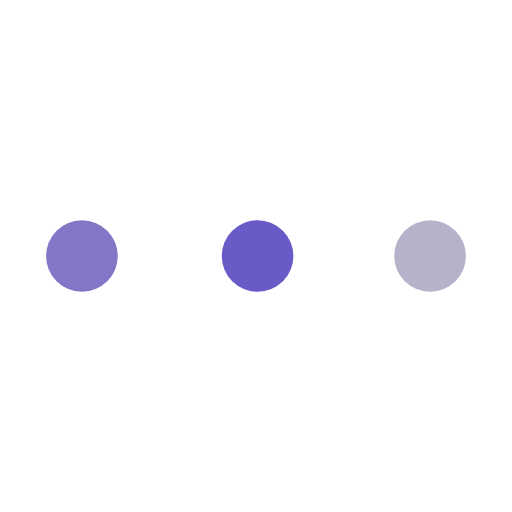
t = 0.00 s
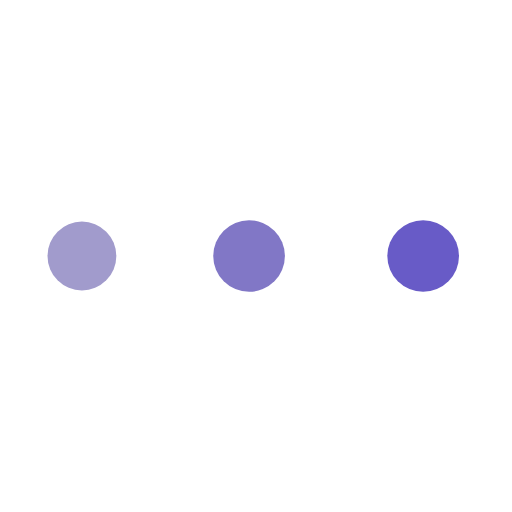
t = 0.30 s
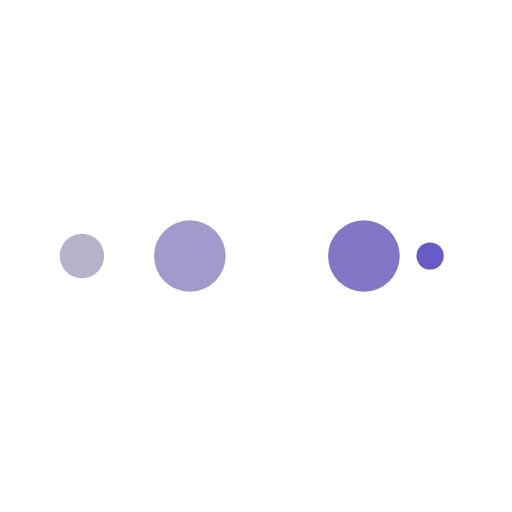
t = 0.50 s
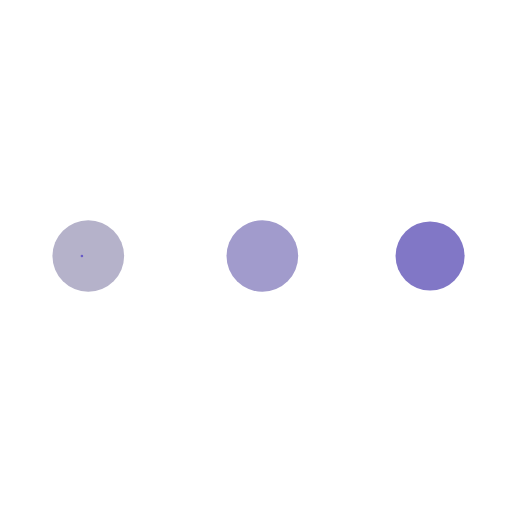
t = 0.79 s
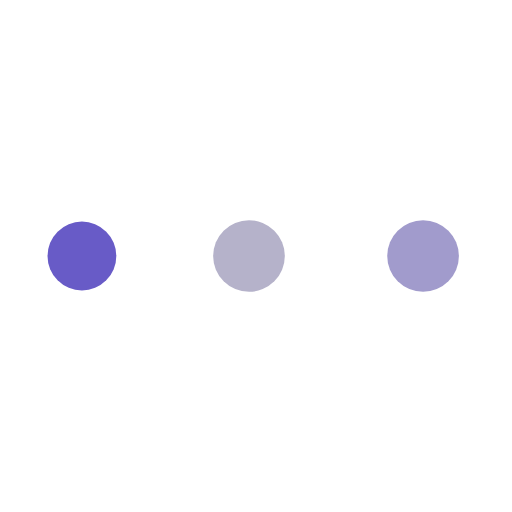
t = 1.09 s
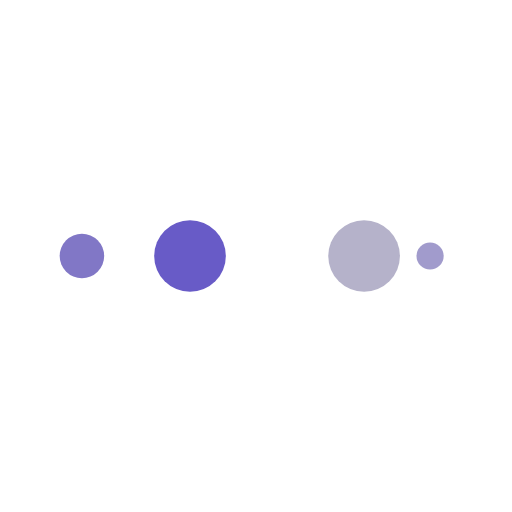
t = 1.29 s

The animated SVG that drew these frames (rendered in a browser with its animation timeline set to each time). Animation: 10 SMIL elements (animate=10); one cycle of 1.59 s, repeats indefinitely.

<?xml version="1.0" encoding="utf-8"?>
<svg xmlns="http://www.w3.org/2000/svg" xmlns:xlink="http://www.w3.org/1999/xlink" style="margin: auto; background: none; display: block; shape-rendering: auto;" width="114px" height="114px" viewBox="0 0 100 100" preserveAspectRatio="xMidYMid">
<circle cx="84" cy="50" r="10" fill="#b5b2ca">
    <animate attributeName="r" repeatCount="indefinite" dur="0.3968253968253968s" calcMode="spline" keyTimes="0;1" values="7;0" keySplines="0 0.5 0.5 1" begin="0s"></animate>
    <animate attributeName="fill" repeatCount="indefinite" dur="1.5873015873015872s" calcMode="discrete" keyTimes="0;0.25;0.5;0.75;1" values="#b5b2ca;#685bc7;#8177c6;#a19bcc;#b5b2ca" begin="0s"></animate>
</circle><circle cx="16" cy="50" r="10" fill="#b5b2ca">
  <animate attributeName="r" repeatCount="indefinite" dur="1.5873015873015872s" calcMode="spline" keyTimes="0;0.25;0.5;0.75;1" values="0;0;7;7;7" keySplines="0 0.5 0.5 1;0 0.5 0.5 1;0 0.5 0.5 1;0 0.5 0.5 1" begin="0s"></animate>
  <animate attributeName="cx" repeatCount="indefinite" dur="1.5873015873015872s" calcMode="spline" keyTimes="0;0.25;0.5;0.75;1" values="16;16;16;50;84" keySplines="0 0.5 0.5 1;0 0.5 0.5 1;0 0.5 0.5 1;0 0.5 0.5 1" begin="0s"></animate>
</circle><circle cx="50" cy="50" r="10" fill="#a19bcc">
  <animate attributeName="r" repeatCount="indefinite" dur="1.5873015873015872s" calcMode="spline" keyTimes="0;0.25;0.5;0.75;1" values="0;0;7;7;7" keySplines="0 0.5 0.5 1;0 0.5 0.5 1;0 0.5 0.5 1;0 0.5 0.5 1" begin="-0.3968253968253968s"></animate>
  <animate attributeName="cx" repeatCount="indefinite" dur="1.5873015873015872s" calcMode="spline" keyTimes="0;0.25;0.5;0.75;1" values="16;16;16;50;84" keySplines="0 0.5 0.5 1;0 0.5 0.5 1;0 0.5 0.5 1;0 0.5 0.5 1" begin="-0.3968253968253968s"></animate>
</circle><circle cx="84" cy="50" r="10" fill="#8177c6">
  <animate attributeName="r" repeatCount="indefinite" dur="1.5873015873015872s" calcMode="spline" keyTimes="0;0.25;0.5;0.75;1" values="0;0;7;7;7" keySplines="0 0.5 0.5 1;0 0.5 0.5 1;0 0.5 0.5 1;0 0.5 0.5 1" begin="-0.7936507936507936s"></animate>
  <animate attributeName="cx" repeatCount="indefinite" dur="1.5873015873015872s" calcMode="spline" keyTimes="0;0.25;0.5;0.75;1" values="16;16;16;50;84" keySplines="0 0.5 0.5 1;0 0.5 0.5 1;0 0.5 0.5 1;0 0.5 0.5 1" begin="-0.7936507936507936s"></animate>
</circle><circle cx="16" cy="50" r="10" fill="#685bc7">
  <animate attributeName="r" repeatCount="indefinite" dur="1.5873015873015872s" calcMode="spline" keyTimes="0;0.25;0.5;0.75;1" values="0;0;7;7;7" keySplines="0 0.5 0.5 1;0 0.5 0.5 1;0 0.5 0.5 1;0 0.5 0.5 1" begin="-1.1904761904761905s"></animate>
  <animate attributeName="cx" repeatCount="indefinite" dur="1.5873015873015872s" calcMode="spline" keyTimes="0;0.25;0.5;0.75;1" values="16;16;16;50;84" keySplines="0 0.5 0.5 1;0 0.5 0.5 1;0 0.5 0.5 1;0 0.5 0.5 1" begin="-1.1904761904761905s"></animate>
</circle>
<!-- [ldio] generated by https://loading.io/ --></svg>
